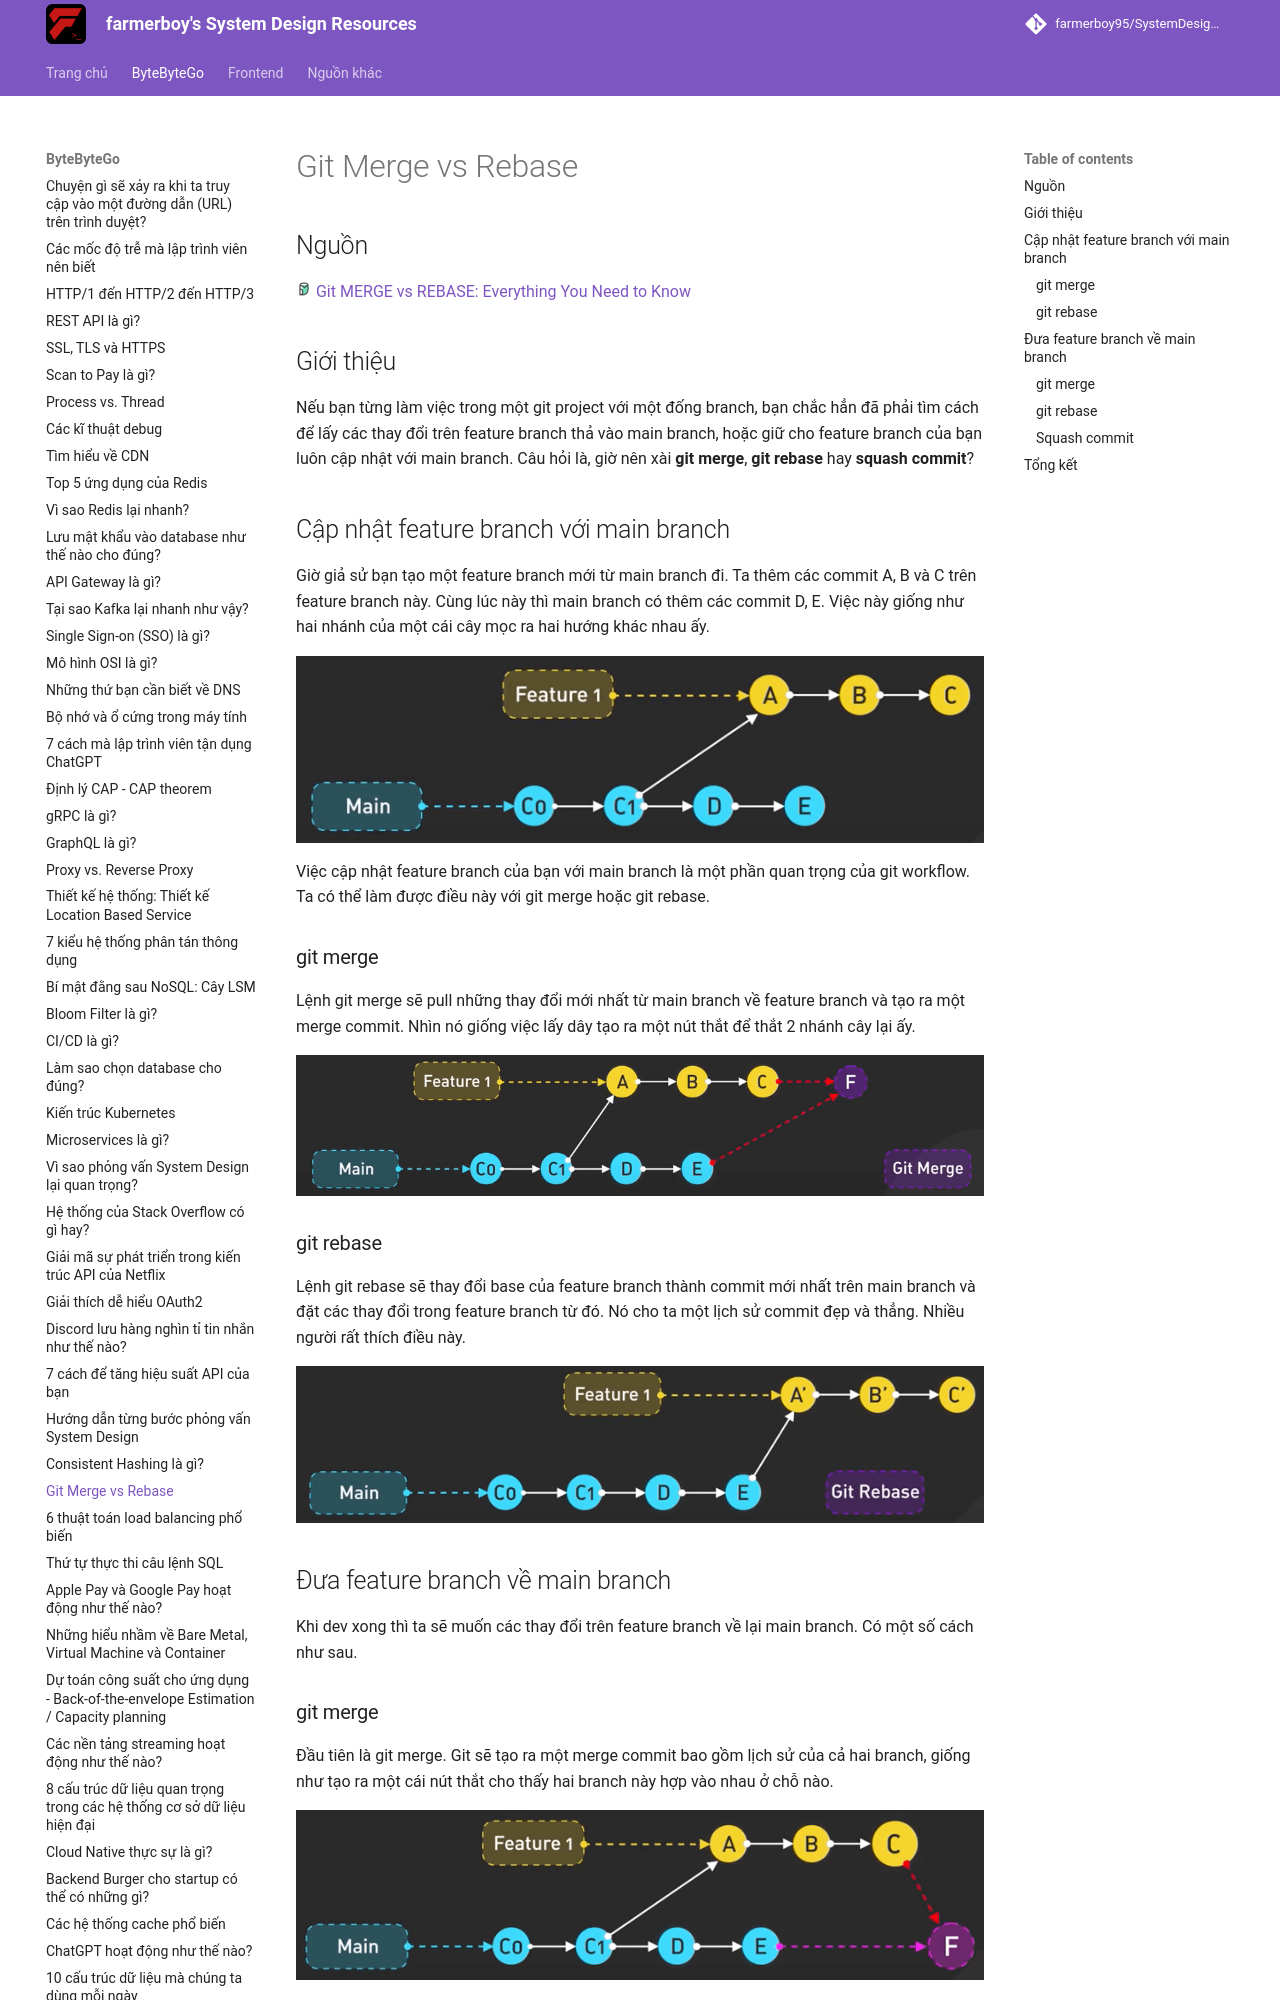

repository: farmerboy95/SystemDesignResources · page: ByteByteGo/git-merge-vs-rebase/index.html · generator: mkdocs

# Git Merge vs Rebase

## Nguồn

<img src="../../assets/images/bytebytego.png" width="16" height="16"/> [Git MERGE vs REBASE: Everything You Need to Know](https://www.youtube.com/watch?v=0chZFIZLR_0)

## Giới thiệu

Nếu bạn từng làm việc trong một git project với một đống branch, bạn chắc hẳn đã phải tìm cách để lấy các thay đổi trên feature branch thả vào main branch, hoặc giữ cho feature branch của bạn luôn cập nhật với main branch. Câu hỏi là, giờ nên xài **git merge**, **git rebase** hay **squash commit**?

## Cập nhật feature branch với main branch

Giờ giả sử bạn tạo một feature branch mới từ main branch đi. Ta thêm các commit A, B và C trên feature branch này. Cùng lúc này thì main branch có thêm các commit D, E. Việc này giống như hai nhánh của một cái cây mọc ra hai hướng khác nhau ấy.

![](../assets/ByteByteGo/git-merge-vs-rebase/figure1.png){:class="centered-img"}

Việc cập nhật feature branch của bạn với main branch là một phần quan trọng của git workflow. Ta có thể làm được điều này với git merge hoặc git rebase.

### git merge

Lệnh git merge sẽ pull những thay đổi mới nhất từ main branch về feature branch và tạo ra một merge commit. Nhìn nó giống việc lấy dây tạo ra một nút thắt để thắt 2 nhánh cây lại ấy.

![](../assets/ByteByteGo/git-merge-vs-rebase/figure2.png){:class="centered-img"}

### git rebase

Lệnh git rebase sẽ thay đổi base của feature branch thành commit mới nhất trên main branch và đặt các thay đổi trong feature branch từ đó. Nó cho ta một lịch sử commit đẹp và thẳng. Nhiều người rất thích điều này.

![](../assets/ByteByteGo/git-merge-vs-rebase/figure3.png){:class="centered-img"}
